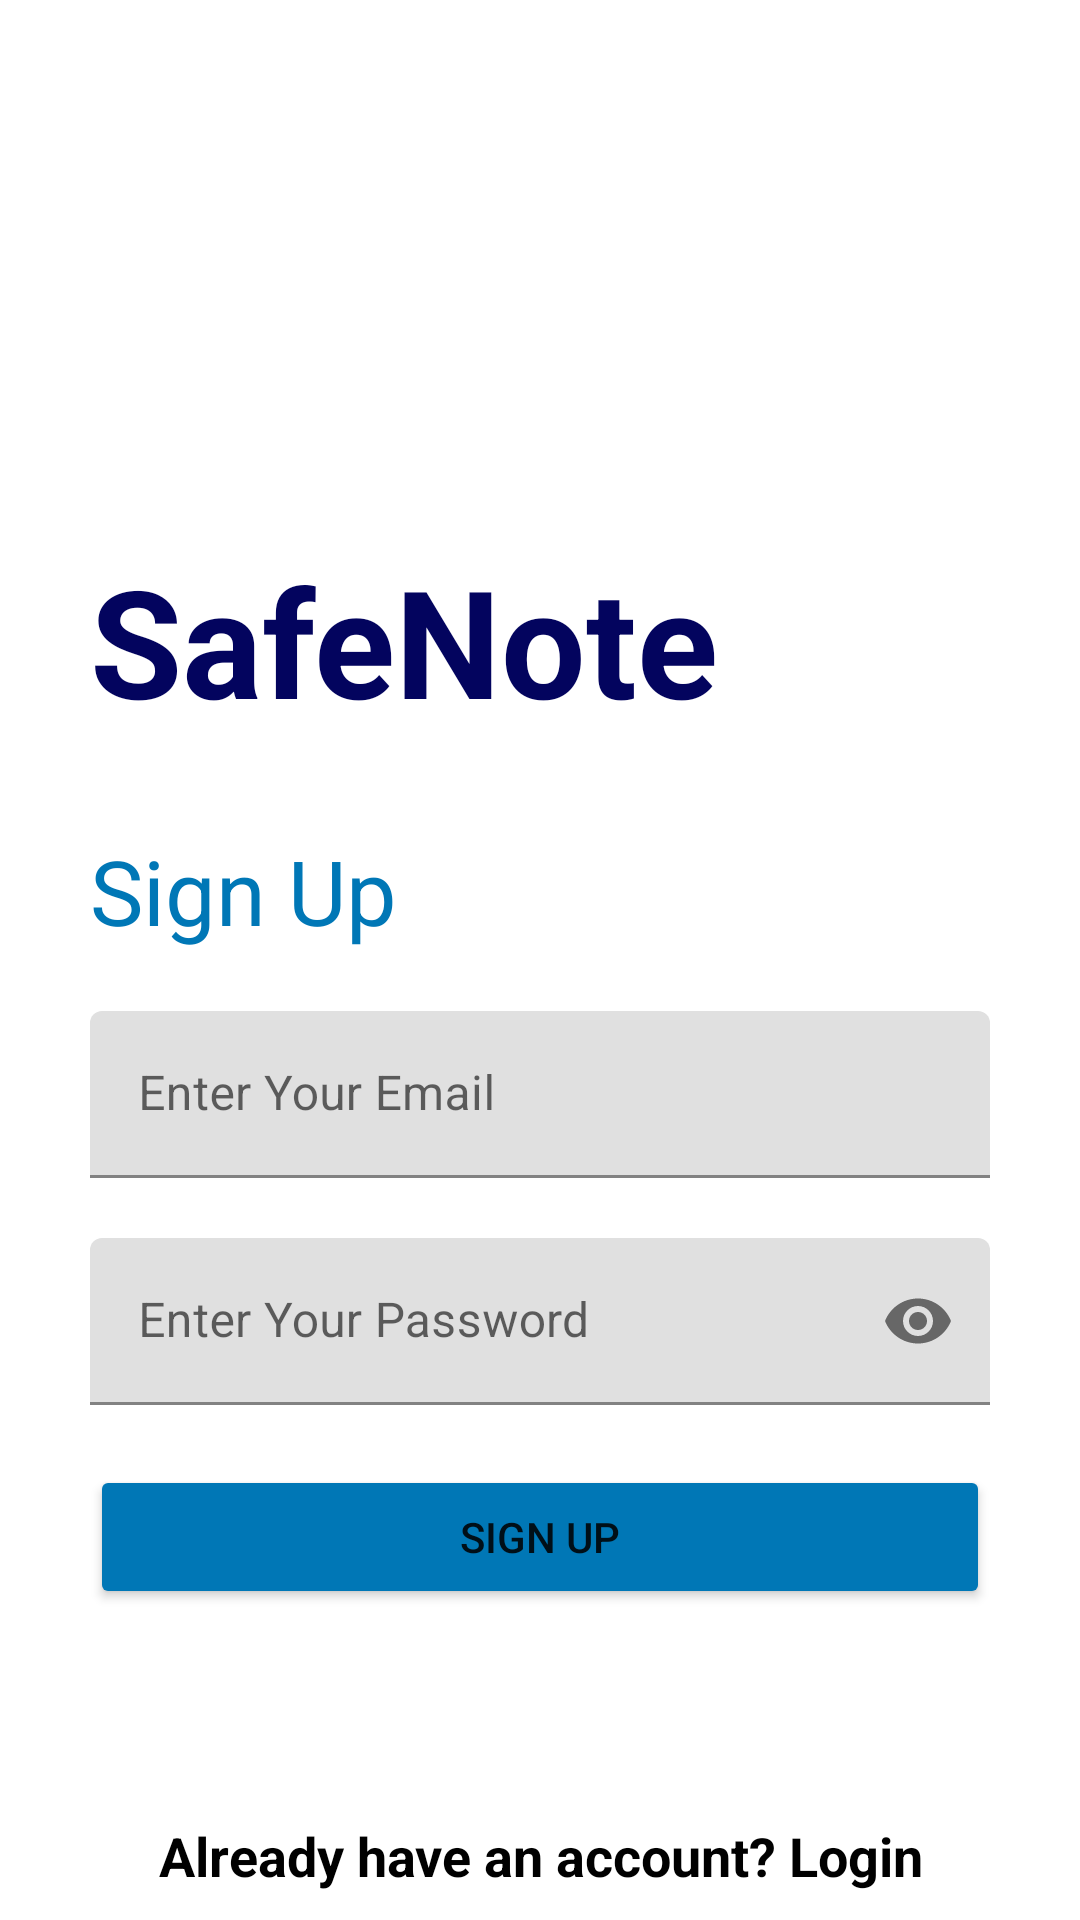

Write the Android layout XML for this screen, with the resource values it uses.
<!-- AndroidManifest.xml: application theme Theme.SafeNote -->
<!-- res/layout/activity_signup.xml -->
<?xml version="1.0" encoding="utf-8"?>
<androidx.constraintlayout.widget.ConstraintLayout
    xmlns:android="http://schemas.android.com/apk/res/android"
    xmlns:app="http://schemas.android.com/apk/res-auto"
    xmlns:tools="http://schemas.android.com/tools"
    android:layout_width="match_parent"
    android:layout_height="match_parent"
    tools:context=".SignupActivity">

    <LinearLayout
        android:layout_width="match_parent"
        android:layout_height="wrap_content"
        android:layout_marginTop="80dp"
        android:layout_marginBottom="150dp"
        android:orientation="vertical"
        app:layout_constraintTop_toTopOf="parent"
        app:layout_constraintStart_toStartOf="parent"
        app:layout_constraintEnd_toEndOf="parent">

        <TextView
            android:id="@+id/appname"
            android:layout_width="wrap_content"
            android:layout_height="wrap_content"
            android:layout_marginTop="100dp"
            android:layout_marginLeft="30dp"
            android:layout_marginRight="30dp"
            android:text="SafeNote"
            android:textStyle="bold"
            android:textSize="50sp"
            android:textColor="#03045e"
            app:layout_constraintEnd_toEndOf="parent"
            app:layout_constraintHorizontal_bias="0.144"
            app:layout_constraintStart_toStartOf="parent"
            app:layout_constraintTop_toTopOf="parent" />

        <TextView
            android:id="@+id/signuptitle"
            android:layout_width="wrap_content"
            android:layout_height="wrap_content"
            android:layout_below="@+id/appname"
            android:layout_marginTop="30dp"
            android:layout_marginLeft="30dp"
            android:layout_marginRight="30dp"
            android:text="Sign Up"
            android:textColor="#0077b6"
            android:textSize="30sp"
            app:layout_constraintEnd_toEndOf="parent"
            app:layout_constraintHorizontal_bias="0.144"
            app:layout_constraintStart_toStartOf="parent"
            app:layout_constraintTop_toTopOf="@+id/appname" />








































        <com.google.android.material.textfield.TextInputLayout
            android:id="@+id/inputEmailLayout"
            android:layout_width="match_parent"
            android:layout_height="wrap_content"
            android:layout_below="@+id/signuptitle"
            android:layout_marginTop="20dp"
            android:layout_marginLeft="30dp"
            android:layout_marginRight="30dp"
            android:layout_centerInParent="true"
            app:layout_constraintEnd_toEndOf="parent"
            app:layout_constraintStart_toStartOf="parent"
            app:layout_constraintTop_toBottomOf="@+id/signuptitle">

            <com.google.android.material.textfield.TextInputEditText
                android:id="@+id/inputEmail"
                android:layout_width="match_parent"
                android:layout_height="wrap_content"
                android:inputType="textEmailAddress"
                android:hint="@string/email_hint"/>
        </com.google.android.material.textfield.TextInputLayout>

        <com.google.android.material.textfield.TextInputLayout
            android:id="@+id/inputPasswordLayout"
            android:layout_width="match_parent"
            android:layout_height="wrap_content"
            android:layout_below="@+id/inputEmail"
            android:layout_marginTop="20dp"
            android:layout_marginLeft="30dp"
            android:layout_marginRight="30dp"
            android:layout_centerInParent="true"
            app:passwordToggleEnabled="true"
            app:layout_constraintEnd_toEndOf="parent"
            app:layout_constraintHorizontal_bias="0.0"
            app:layout_constraintStart_toStartOf="parent"
            app:layout_constraintTop_toBottomOf="@+id/inputEmailLayout">

            <com.google.android.material.textfield.TextInputEditText
                android:id="@+id/inputPassword"
                android:layout_width="match_parent"
                android:layout_height="wrap_content"
                android:hint="@string/password_hint"
                android:inputType="textPassword"/>
        </com.google.android.material.textfield.TextInputLayout>


        <Button
            android:id="@+id/buttonSignup"
            android:layout_width="match_parent"
            android:layout_height="wrap_content"
            android:layout_below="@+id/inputPassword"
            android:layout_centerHorizontal="true"
            android:layout_centerVertical="true"
            android:layout_marginTop="20dp"
            android:layout_marginLeft="30dp"
            android:layout_marginRight="30dp"
            android:backgroundTint="#0077b6"
            android:text="Sign Up"
            app:layout_constraintEnd_toEndOf="parent"
            app:layout_constraintHorizontal_bias="0.498"
            app:layout_constraintStart_toStartOf="parent"
            app:layout_constraintTop_toBottomOf="@+id/inputPassword"
            app:layout_constraintVertical_bias="0.0" />

        <TextView
            android:id="@+id/backtologin"
            android:layout_width="match_parent"
            android:layout_height="wrap_content"
            android:layout_below="@+id/inputPassword"
            android:gravity="center_horizontal"
            android:layout_centerHorizontal="true"
            android:layout_marginTop="70dp"
            android:text="Already have an account? Login"
            android:textColor="@color/black"
            android:textSize="18sp"
            android:textStyle="bold"
            app:layout_constraintEnd_toEndOf="parent"
            app:layout_constraintStart_toStartOf="parent"
            app:layout_constraintTop_toBottomOf="@+id/buttonSignUp" />

    </LinearLayout>

</androidx.constraintlayout.widget.ConstraintLayout>
<!-- resources referenced by this layout -->
<resources>
  <string name="email_hint">Enter Your Email</string>
  <string name="password_hint">Enter Your Password</string>
  <style name="Theme.SafeNote" parent="Theme.MaterialComponents.DayNight.NoActionBar">
          
          <item name="colorPrimary">@color/purple_500</item>
          <item name="colorPrimaryVariant">@color/purple_700</item>
          <item name="colorOnPrimary">@color/white</item>
          
          <item name="colorSecondary">@color/teal_200</item>
          <item name="colorSecondaryVariant">@color/teal_700</item>
          <item name="colorOnSecondary">@color/black</item>
          
          <item name="android:statusBarColor" tools:targetApi="l">?attr/colorPrimaryVariant</item>
          
      </style>
  <!-- not gathered from this repository: default colours our renderer supplied (Android Studio template values) -->
  <color name="purple_500">#FF6200EE</color>
  <color name="purple_700">#FF3700B3</color>
  <color name="teal_200">#FF03DAC5</color>
  <color name="teal_700">#FF018786</color>
  <color name="black">#FF000000</color>
  <color name="white">#FFFFFFFF</color>
</resources>
